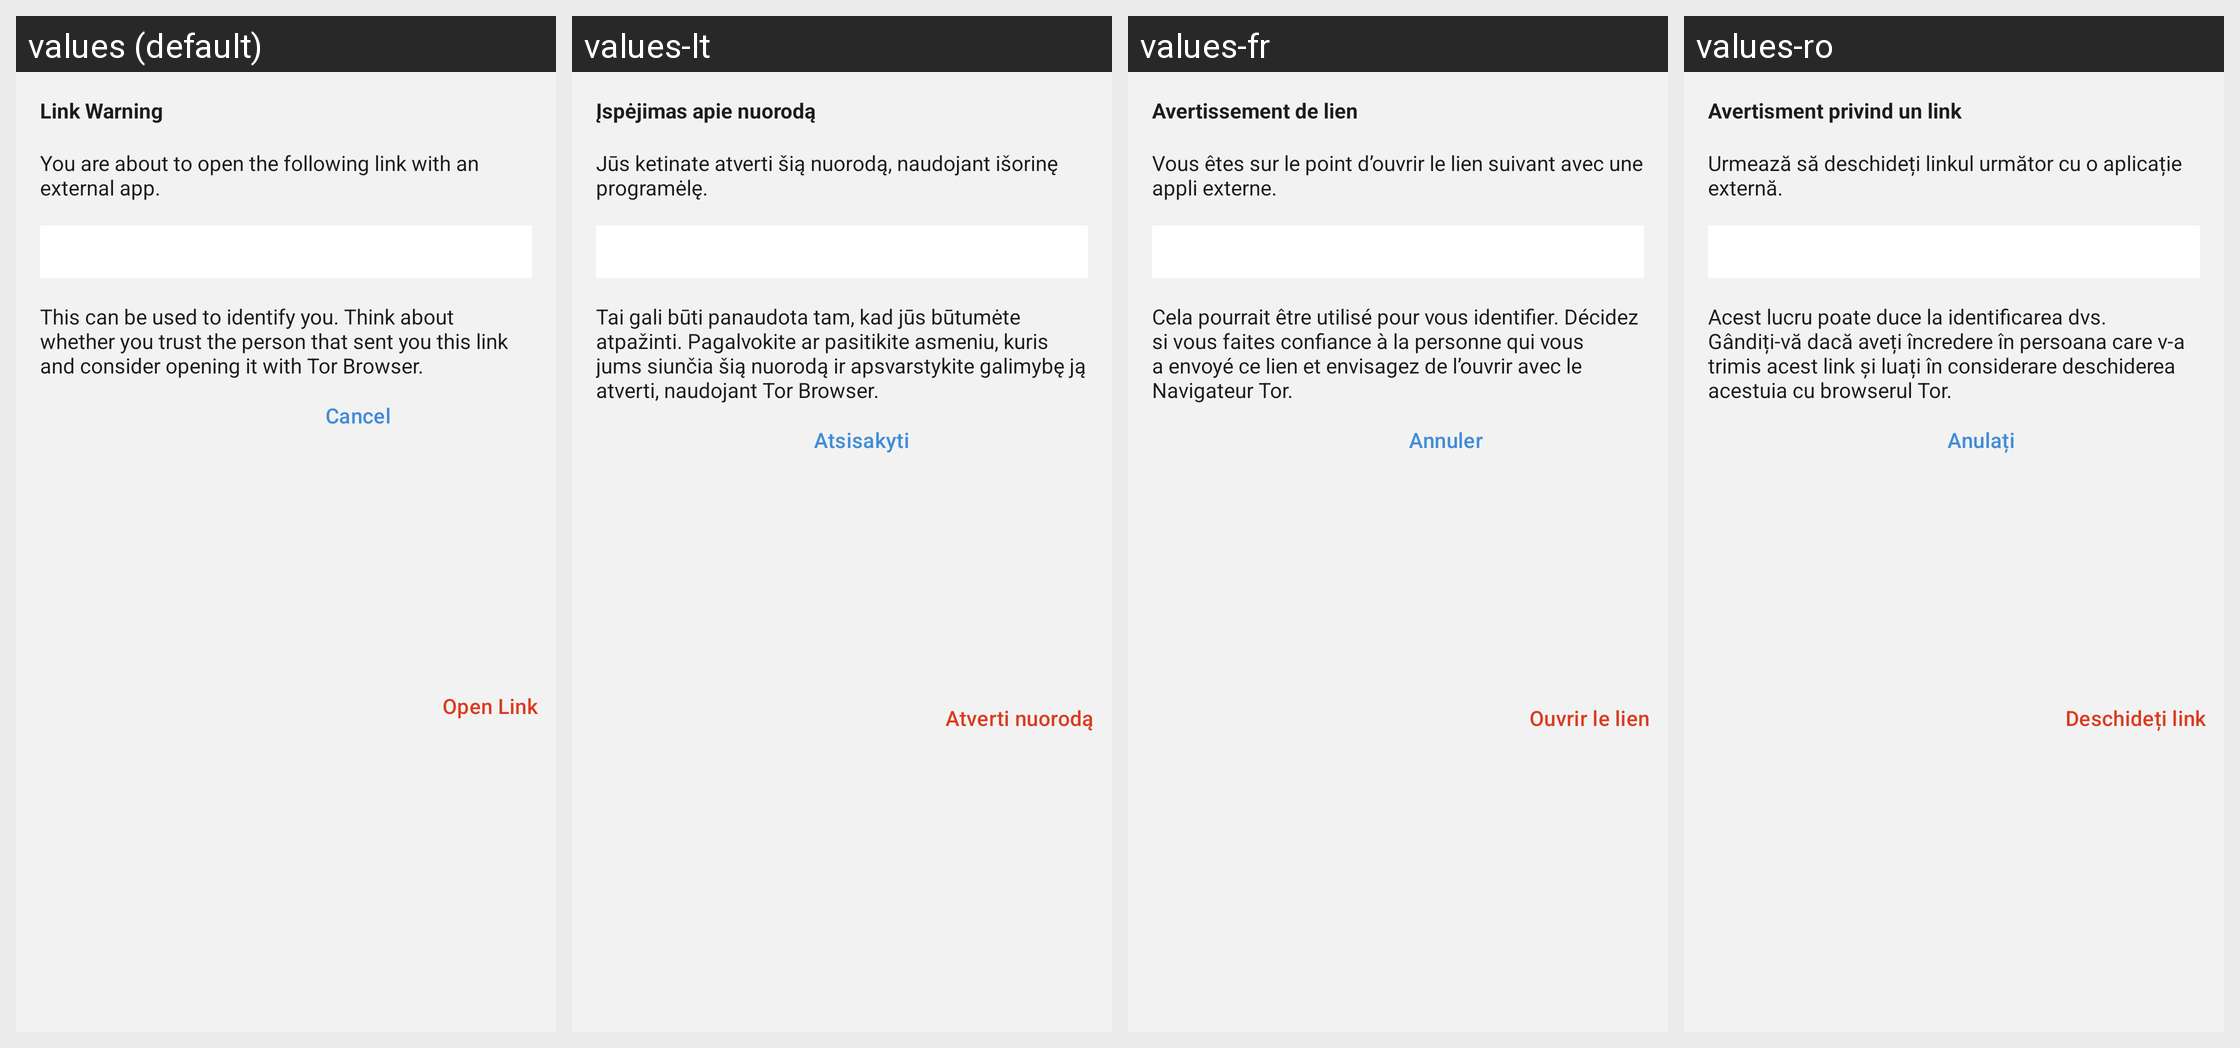

For this localized Android screen grid, give each drawn string resource with its value in every locale shown.
Android screen res/layout/fragment_link_dialog.xml rendered under 4 locales, left to right: values (default), values-lt, values-fr, values-ro. Device: Nexus 5 (rendered at 1080×1920; each locale shown at half size, 540×960, under a caption strip naming it); theme NoConnectTheme.
Other locales in the repository, not shown: values-ar, values-ast, values-az, values-bg, values-bn, values-br, values-bs, values-ca, values-cs, values-de, values-es, values-es-rCU, values-eu, values-fa, values-fi, values-gl, values-he, values-hi, values-hu, values-is, values-it, values-ja, values-ka, values-ko, values-mk, values-ms, values-my, values-nb, values-nl, values-oc, values-pl, values-pt-rBR, values-pt-rPT, values-ru, values-sk, values-sq, values-sr, values-sv, values-sw, values-tr, values-uk, values-zh-rCN, values-zh-rTW.
Strings drawn on this screen, with the default value and each locale's value (text and hints the layout hard-codes, and strings that could not be matched under every locale, appear in the picture but are not listed):

link_warning_title
  values: Link Warning
  values-lt: Įspėjimas apie nuorodą
  values-fr: Avertissement de lien
  values-ro: Avertisment privind un link

link_warning_intro
  values: You are about to open the following link with an external app.
  values-lt: Jūs ketinate atverti šią nuorodą, naudojant išorinę programėlę.
  values-fr: Vous êtes sur le point d’ouvrir le lien suivant avec une appli externe.
  values-ro: Urmează să deschideți linkul următor cu o aplicație externă.

link_warning_text
  values: This can be used to identify you. Think about whether you trust the person that sent you this link and consider opening it with Tor Browser.
  values-lt: Tai gali būti panaudota tam, kad jūs būtumėte atpažinti. Pagalvokite ar pasitikite asmeniu, kuris jums siunčia šią nuorodą ir apsvarstykite galimybę ją atverti, naudojant Tor Browser.
  values-fr: Cela pourrait être utilisé pour vous identifier. Décidez si vous faites confiance à la personne qui vous a envoyé ce lien et envisagez de l’ouvrir avec le Navigateur Tor.
  values-ro: Acest lucru poate duce la identificarea dvs. Gândiți-vă dacă aveți încredere în persoana care v-a trimis acest link și luați în considerare deschiderea acestuia cu browserul Tor.

cancel
  values: Cancel
  values-lt: Atsisakyti
  values-fr: Annuler
  values-ro: Anulați

link_warning_open_link
  values: Open Link
  values-lt: Atverti nuorodą
  values-fr: Ouvrir le lien
  values-ro: Deschideți link
